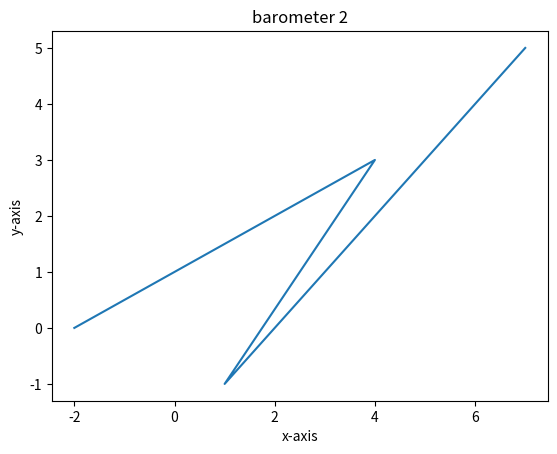

Here is the Python script that generated this plot:
import matplotlib.pyplot as plt


x = [-2,4,1,7]
y = [0,3,-1,5]


plt.plot(x,y)
plt.xlabel('x-axis')
plt.ylabel('y-axis')
plt.title('barometer 2')

plt.show()
